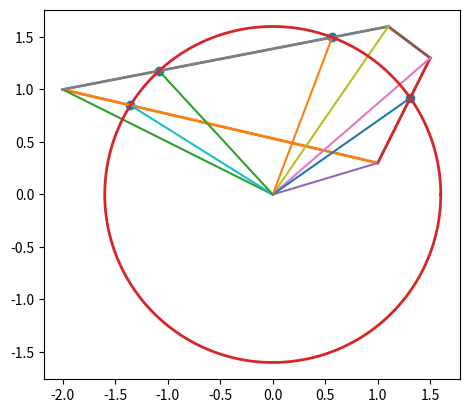
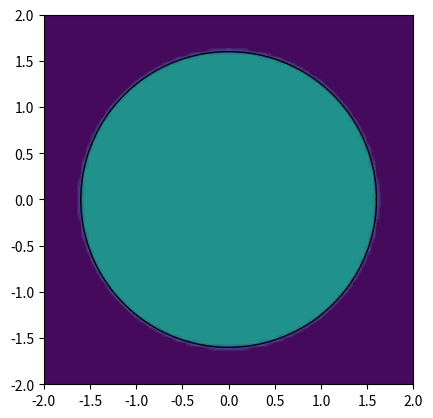

Write Python code to recreate these figures, in order.
#Methods for the calculation of the intersection area between a circle and an arbitrary
#polyline.
#The method uses the planimeter method, with the center of the circle as pole.
#Counter-clockwise areas are positive, clockwise areas are negative.
#
#The method is simple: The line segments that intersect the circle are split at 
#the intersection points, and then the triangular areas between the center of the circle
#and each line segment are calculated. If the line segment lies outside the circle,
#the area of the corresponding circle segment is calculated and used instead.
#The total area is the sum of the areas calculated for each line (sub-) segment.
#
#*** work in progress, method not yet tested for correctness in all cases
import numpy as np
from matplotlib import pyplot as plt
from math import asin
import time
def line_circle_intersection_area(p1,p2,R):
  RR=R*R
  x1,y1,x2,y2=*p1,*p2
  r1=(x1**2+y1**2)**0.5
  r2=(x2**2+y2**2)**0.5
  dx,dy=p2[0]-p1[0],p2[1]-p1[1]
  drr=(dx**2+dy**2)
  D=x1*y2-x2*y1
  Delta=RR*drr-D**2
  result=[[x1,y1,r1,0,0]]
  if Delta>0:
    sqrtDelta=Delta**0.5
    for i in [1,-1]:
      x=(D*dy+i*(-1 if dy<0 else 1)*dx*sqrtDelta)/drr
      y=(-D*dx+i*abs(dy)*sqrtDelta)/drr
      D_=x1*y-x*y1
      a=D_/D
      if a>0 and a<1: #check if point is between p1, and p2
        result.append([x,y,R,a,D_])#we save some intermediate results for the area calculation
    if len(result)==3 and result[1][3]>result[2][3]:
      p=result[1]
      result[1]=result[2]
      result[2]=p
  result.append([x2,y2,r2,1,D])
  A=0
  for i in range(1,len(result)):
    Aline2=(result[i][4]-result[i-1][4])
    if result[i][2]>R or result[i-1][2]>R: #if one of the point lies outside the circle
      sin_theta=Aline2/(result[i][2]*result[i-1][2])
      Acircle=asin(sin_theta)*RR/2
      A+= Acircle 
    else:
      A+=Aline2/2
  return A,[c[:2] for c in result[1:-1]]#return area and intersection point coordinates

def gridcellareas(x_samples,y_samples,R):
  RR=R*R
  dx=(x_samples[-1]-x_samples[0])/(len(x_samples)-1)
  dy=(y_samples[-1]-y_samples[0])/(len(y_samples)-1)
  dr=(dx**2+dy**2)**0.5
  result=np.ones((len(x_samples),len(y_samples)))#everything is set to one
  ri=(x_samples**2+y_samples[:,np.newaxis]**2)**0.5
  result[ri>R]=0#everything outside the circle is set to zero
  borderix=np.where(np.abs(ri-R)<dr/2) #cells that are cut by the circumference 
  cellcoords=np.array([[-dx,-dy],[dx,-dy],[dx,dy],[-dx,dy],[-dx,-dx]])*0.5
  for i,j in zip(*borderix):
    x=x_samples[i]
    y=y_samples[j]
    corners=cellcoords+[x,y]
    result[i,j]=1/(dx*dy)*sum([line_circle_intersection_area(p1,p2,R)[0] for p1,p2 in 
    zip(corners[:-1,:],corners[1:,:])])
  return result
  
if __name__ =='__main__':
  R=1.6  
  x_samples=np.linspace(-2,2,81)
  y_samples=np.linspace(-2,2,81)
  dx=(x_samples[-1]-x_samples[0])/(len(x_samples)-1)
  dy=(y_samples[-1]-y_samples[0])/(len(y_samples)-1)
  t1=time.time()
  areas=gridcellareas(x_samples,y_samples,R)
  t2=time.time()
  
  #line_circle_intersection_area(*[[-2,-2],[0,-2]],1.5)
  poly1=np.array([[-2,1],[1,0.3],[1.5,1.3],[1.1,1.6]])
  #poly1=np.array([[ 0.5, -0.5],[ 1.5, -0.5],[ 1.5,  0.5],[ 0.5,  0.5]])
  #poly1=np.array([[-2,-2],[2,-2],[2,2],[-2,2]])
  #poly1=np.array(list(([[-2,-2],[2,-2],[2,2],[-2,2]])))
  lines=np.vstack((poly1,poly1[0,:]))
  plt.plot(lines[:,0],lines[:,1])
  
  intersections=[]
  A=0
  for p1,p2 in zip(lines[:-1,:],lines[1:,:]):
    plt.plot(*np.vstack((p1,p2)).transpose(),lw=2)
    plt.plot(*np.vstack(([0,0],p1)).transpose())
    area,xpoints=line_circle_intersection_area(p1,p2,R)
    print(p1,p2,area)
    A+=area
    intersections+=xpoints
  print(f'polygon area inside the circle = {A}')
  if len(intersections)>0:
    intersections=np.array(intersections)
    plt.scatter(intersections[:,0],intersections[:,1])
  for p in intersections:
    plt.plot(*np.vstack(([0,0],p)).transpose())
  plt.plot(*[R*f(np.linspace(0,2*np.pi,200)) for f in [np.cos,np.sin]],lw=2)
  plt.gca().set_aspect('equal')
  plt.show()
  plt.close()
  
  plt.contourf(x_samples,y_samples, areas,np.linspace(0,2,20))
  plt.plot(*[R*f(np.linspace(0,2*np.pi,200)) for f in [np.cos,np.sin]],'black',lw=1)
  plt.gca().set_aspect('equal')
  plt.show()
  plt.close()
  print(f'time for gridcellareas: {t2-t1}')
  print(f'error: {(sum(sum(areas))*dx*dy/np.pi)**0.5/R-1}')
